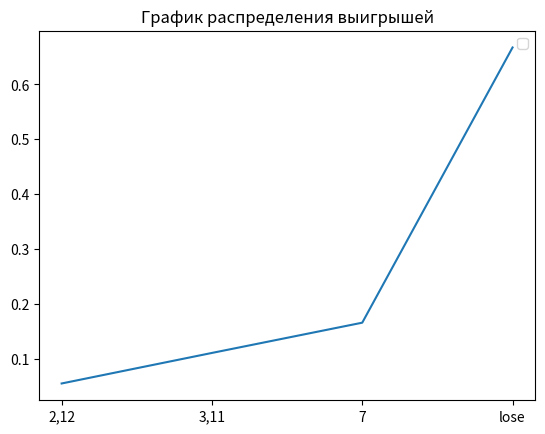

This chart was generated by the following Python code:
import random
import numpy as np
import matplotlib.pyplot as plt
import math


def roll():
    die1 = random.randint(1, 6)
    die2 = random.randint(1, 6)
    return die2 + die1


# ставка
# рол
# подсчет
def bet(i):
    print("bet")


average_winings = []


def round():
    bet = 1
    # ставка
    single_roll = roll()
    if single_roll in (2, 12):
        return 1  # 26 к 5
    if single_roll in (3, 11):
        return 2  # 11 к 5
    if single_roll == 7:
        return 0  # возврат денег
    else:
        return -1


EV_UNIT = 0
average_winnings = []
round_history = []
list_intervals_down = []
list_intervals_up = []
mat_ojidanie = 0
EV_per_Unit = 0
game_outcomes = [0, 0, 0, 0]
experiment = 1000000

win_chance = 0


def game():
    global EV_per_Unit
    bet = 1
    win = 0

    capital = 1
    game_number = 0
    game_length = 0
    overall_length = 0

    winnings = 0  # Ожидаемый выигрыш/проигрыш если - то казино в плюсе на эти деньги
    for i in range(1, experiment + 1):
        game_length += 1
        if capital == 0:
            game_number += 1
            capital = 1
            overall_length += game_length
            game_length = 0
        lets_play = round()

        if lets_play == 1:
            game_outcomes[0] += 1
            round_history.append(bet * 5.2)
            win += 1
            winnings += bet * 5.2
            capital += bet * 5.2

        if lets_play == 2:
            game_outcomes[1] += 1
            round_history.append(bet * 2.2)
            win += 1
            winnings += bet * 2.2
            capital += bet * 2.2

        if lets_play == 0:
            game_outcomes[2] += 1
            round_history.append(0)
            win += 1

        if lets_play == -1:
            game_outcomes[3] += 1
            round_history.append(-1)
            winnings -= 1
            capital -= 1
        average_winnings.append(winnings / (i * bet))

    # Построение дов. вероятности
    disp = np.var(round_history)
    for i in range(0, len(round_history) - 1):
        list_intervals_down.append(average_winnings[i + 1] - (1.65 / math.sqrt(i + 1)) * disp)
        list_intervals_up.append(average_winnings[i + 1] + (1.65 / math.sqrt(i + 1)) * disp)

    # Вывод результатов
    win_chance = win / experiment
    print("Chance to win " + str(win_chance))
    print("Expected Value " + str(winnings))  # Ожидаемый выигрыш/проигрыш если - то казино в плюсе на эти деньги

    EV_per_Unit = winnings / (experiment * bet)

    print("EV per Unit " + str(EV_per_Unit))  # Ожидаемый выигрыш/проигрыш на одну ставку
    House_Edge = EV_per_Unit * 100
    print("House Edge " + str(House_Edge))  # Преимущество /доход заведения (house advantage/house edge, H.A.)

    RTP = 1 + winnings / (experiment * bet)
    print("Return to Player " + str(RTP))  # Процент возврата (Return To Player, RTP)

    EV_per_Unit_Squared = EV_per_Unit ** 2
    EV_per_Squared_Unit = (win / experiment) + ((experiment - win) / experiment)
    VAR = EV_per_Squared_Unit - EV_per_Unit_Squared  # Дисперсия - возможно
    print("Возможно дисперсия " + str(VAR))

    print("Дисперсия 2 " + str(np.var(round_history)))

    Standart_Deviation = VAR ** 0.5
    print("Среднекватратичное отклонение " + str(Standart_Deviation))

    EV_Units = EV_per_Unit * experiment

    SD_Units = Standart_Deviation * (experiment ** 0.5)
    print("Средний суммарный выигрыш " + str(EV_Units) + "\n"
          + "Его СКО " + str(SD_Units))

    z = 1.65
    VI = z * Standart_Deviation

    confidence_interval_low = RTP - VI / math.sqrt(experiment)
    confidence_interval_up = RTP + VI / math.sqrt(experiment)

    print("дов интервал" + str(confidence_interval_low))
    print("дов интервал врх" + str(confidence_interval_up))
    print("Индекс волатильности игры " + str(VI))
    print("Средняя продолжительность игры " + str(overall_length / game_number))


def build_graphic():
    # -------график доверительной вероятности----
    # plt.title("График доверительной вероятности")
    # plt.hlines(EV_per_Unit, 0, 10000000)
    # plt.plot(list_intervals_down)
    # plt.plot(list_intervals_up)
    # plt.ylim(-0.2, 0.2)
    # plt.xlim(0, 10000000)
    #
    # # -------график средних выигрышей--------
    # plt.plot(average_winnings)
    # plt.title("График средних выигрышей")
    # # медиана
    # plt.hlines(np.median(average_winnings), 0, experiment, colors='r', label='Медиана')
    # # график стремится к мат ожиданию
    # a = np.std(average_winnings)
    # plt.hlines(a, 0, experiment, colors='yellow', label='Ско')
    # plt.hlines(-a, 0, experiment, colors='yellow', label='-Ско')
    # plt.ylim(-0.4, 0.1)
    # plt.xlim(0, 100000)
    # plt.legend()
    # plt.show()

    # -------график распределения выигрышей---------
    plt.title("График распределения выигрышей")
    probabilities = (list(map(lambda x: x / experiment, game_outcomes)))
    x_values = ["2,12", "3,11","7", "lose"]
    print(probabilities)
    plt.plot(x_values, probabilities)
    plt.legend()
    plt.show()


if __name__ == '__main__':
    game()
    build_graphic()
